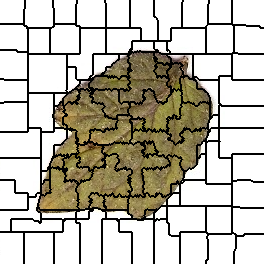

The file beside this chart, header and first rows:
0, 0, 0, 0, 0, 0, 0, 0, 0, 0, 0, 0, 0, 0, 0, 0, 0, 0, 0, 0, 0, 0, 0, 0
0, 0, 0, 0, 0, 0, 0, 0, 0, 0, 0, 0, 0, 0, 0, 0, 0, 0, 0, 0, 0, 0, 0, 0
0, 0, 0, 0, 0, 0, 0, 0, 0, 0, 0, 0, 0, 0, 0, 0, 0, 0, 0, 0, 0, 0, 0, 0
0, 0, 0, 0, 0, 0, 0, 0, 0, 0, 0, 0, 0, 0, 0, 0, 0, 0, 0, 0, 0, 0, 0, 0
0, 0, 0, 0, 0, 0, 0, 0, 0, 0, 0, 0, 0, 0, 0, 0, 0, 0, 0, 0, 0, 0, 0, 0
0, 0, 0, 0, 0, 0, 0, 0, 0, 0, 0, 0, 0, 0, 0, 0, 0, 0, 0, 0, 0, 0, 0, 0
0, 0, 0, 0, 0, 0, 0, 0, 0, 0, 0, 0, 0, 0, 0, 0, 0, 0, 0, 0, 0, 0, 0, 0
0, 0, 0, 0, 0, 0, 0, 0, 0, 0, 0, 0, 0, 0, 0, 0, 0, 0, 0, 0, 0, 0, 0, 0
0, 0, 0, 0, 0, 0, 0, 0, 0, 0, 0, 0, 0, 0, 0, 0, 0, 0, 0, 0, 0, 0, 0, 0
0, 0, 0, 0, 0, 0, 0, 0, 0, 0, 0, 0, 0, 0, 0, 0, 0, 0, 0, 0, 0, 0, 0, 0
0, 0, 0, 0, 0, 0, 0, 0, 0, 0, 0, 0, 0, 0, 0, 0, 0, 0, 0, 0, 0, 0, 0, 0
0, 0, 0, 0, 0, 0, 0, 0, 0, 0, 0, 0, 0, 0, 0, 0, 0, 0, 0, 0, 0, 0, 0, 0
0, 0, 0, 0, 0, 0, 0, 0, 0, 0, 0, 0, 0, 0, 0, 0, 0, 0, 0, 0, 0, 0, 0, 0
0, 0, 0, 0, 0, 0, 0, 0, 0, 0, 0, 0, 0, 0, 0, 0, 0, 0, 0, 0, 0, 0, 0, 0
0, 0, 0, 0, 0, 0, 0, 0, 0, 0, 0, 0, 0, 0, 0, 0, 0, 0, 0, 0, 0, 0, 0, 0
0, 0, 0, 0, 0, 0, 0, 0, 0, 0, 0, 0, 0, 0, 0, 0, 0, 0, 0, 0, 0, 0, 0, 0
0, 0, 0, 0, 0, 0, 0, 0, 0, 0, 0, 0, 0, 0, 0, 0, 0, 0, 0, 0, 0, 0, 0, 0
0, 0, 0, 0, 0, 0, 0, 0, 0, 0, 0, 0, 0, 0, 0, 0, 0, 0, 0, 0, 0, 0, 0, 0
0, 0, 0, 0, 0, 0, 0, 0, 0, 0, 0, 0, 0, 0, 0, 0, 0, 0, 0, 0, 0, 0, 0, 0
0, 0, 0, 0, 0, 0, 0, 0, 0, 0, 0, 0, 0, 0, 0, 0, 0, 0, 0, 0, 0, 0, 0, 0
0, 0, 0, 0, 0, 0, 0, 0, 0, 0, 0, 0, 0, 0, 0, 0, 0, 0, 0, 0, 0, 0, 0, 0
0, 0, 0, 0, 0, 0, 0, 0, 0, 0, 0, 0, 0, 0, 0, 0, 0, 0, 0, 0, 0, 0, 0, 0
0, 0, 0, 0, 0, 0, 0, 0, 0, 0, 0, 0, 0, 0, 0, 0, 0, 0, 0, 0, 0, 0, 0, 0
0, 0, 0, 0, 0, 0, 0, 0, 0, 0, 0, 0, 0, 0, 0, 0, 0, 0, 0, 0, 0, 0, 0, 0
10, 10, 10, 10, 10, 10, 10, 10, 10, 10, 10, 10, 10, 10, 10, 10, 10, 10, 10, 10, 10, 10, 10, 10
10, 10, 10, 10, 10, 10, 10, 10, 10, 10, 10, 10, 10, 10, 10, 10, 10, 10, 10, 10, 10, 10, 10, 10
10, 10, 10, 10, 10, 10, 10, 10, 10, 10, 10, 10, 10, 10, 10, 10, 10, 10, 10, 10, 10, 10, 10, 10
10, 10, 10, 10, 10, 10, 10, 10, 10, 10, 10, 10, 10, 10, 10, 10, 10, 10, 10, 10, 10, 10, 10, 10
10, 10, 10, 10, 10, 10, 10, 10, 10, 10, 10, 10, 10, 10, 10, 10, 10, 10, 10, 10, 10, 10, 10, 10
10, 10, 10, 10, 10, 10, 10, 10, 10, 10, 10, 10, 10, 10, 10, 10, 10, 10, 10, 10, 10, 10, 10, 10
10, 10, 10, 10, 10, 10, 10, 10, 10, 10, 10, 10, 10, 10, 10, 10, 10, 10, 10, 10, 10, 10, 10, 10
10, 10, 10, 10, 10, 10, 10, 10, 10, 10, 10, 10, 10, 10, 10, 10, 10, 10, 10, 10, 10, 10, 10, 10
10, 10, 10, 10, 10, 10, 10, 10, 10, 10, 10, 10, 10, 10, 10, 10, 10, 10, 10, 10, 10, 10, 10, 10
10, 10, 10, 10, 10, 10, 10, 10, 10, 10, 10, 10, 10, 10, 10, 10, 10, 10, 10, 10, 10, 10, 10, 10
10, 10, 10, 10, 10, 10, 10, 10, 10, 10, 10, 10, 10, 10, 10, 10, 10, 10, 10, 10, 10, 10, 10, 10
10, 10, 10, 10, 10, 10, 10, 10, 10, 10, 10, 10, 10, 10, 10, 10, 10, 10, 10, 10, 10, 10, 10, 10
10, 10, 10, 10, 10, 10, 10, 10, 10, 10, 10, 10, 10, 10, 10, 10, 10, 10, 10, 10, 10, 10, 10, 10
10, 10, 10, 10, 10, 10, 10, 10, 10, 10, 10, 10, 10, 10, 10, 10, 10, 10, 10, 10, 10, 10, 10, 10
10, 10, 10, 10, 10, 10, 10, 10, 10, 10, 10, 10, 10, 10, 10, 10, 10, 10, 10, 10, 10, 10, 10, 10
10, 10, 10, 10, 10, 10, 10, 10, 10, 10, 10, 10, 10, 10, 10, 10, 10, 10, 10, 10, 10, 10, 10, 10
10, 10, 10, 10, 10, 10, 10, 10, 10, 10, 10, 10, 10, 10, 10, 10, 10, 10, 10, 10, 10, 10, 10, 10
10, 10, 10, 10, 10, 10, 10, 10, 10, 10, 10, 10, 10, 10, 10, 10, 10, 10, 10, 10, 10, 10, 10, 10
10, 10, 10, 10, 10, 10, 10, 10, 10, 10, 10, 10, 10, 10, 10, 10, 10, 10, 10, 10, 10, 10, 10, 10
10, 10, 10, 10, 10, 10, 10, 10, 10, 10, 10, 10, 10, 10, 10, 10, 10, 10, 10, 10, 10, 10, 10, 10
10, 10, 10, 10, 10, 10, 10, 10, 10, 10, 10, 10, 10, 10, 10, 10, 10, 10, 10, 10, 10, 10, 10, 10
10, 10, 10, 10, 10, 10, 10, 10, 10, 10, 10, 10, 10, 10, 10, 10, 10, 10, 10, 10, 10, 10, 10, 10
10, 10, 10, 10, 10, 10, 10, 10, 10, 10, 10, 10, 10, 10, 10, 10, 10, 10, 10, 10, 10, 10, 10, 10
10, 10, 10, 10, 10, 10, 10, 10, 10, 10, 10, 10, 10, 10, 10, 10, 10, 10, 10, 10, 10, 10, 10, 10
10, 10, 10, 10, 10, 10, 10, 10, 10, 10, 10, 10, 10, 10, 10, 10, 10, 10, 10, 10, 10, 10, 10, 10
10, 10, 10, 10, 10, 10, 10, 10, 10, 10, 10, 10, 10, 10, 10, 10, 10, 10, 10, 10, 10, 10, 10, 10
19, 19, 19, 19, 19, 19, 19, 19, 19, 19, 19, 19, 19, 19, 19, 19, 19, 10, 10, 10, 10, 10, 10, 10
19, 19, 19, 19, 19, 19, 19, 19, 19, 19, 19, 19, 19, 19, 19, 19, 19, 10, 10, 10, 10, 10, 10, 10
19, 19, 19, 19, 19, 19, 19, 19, 19, 19, 19, 19, 19, 19, 19, 19, 19, 19, 19, 19, 19, 19, 19, 19
19, 19, 19, 19, 19, 19, 19, 19, 19, 19, 19, 19, 19, 19, 19, 19, 19, 19, 19, 19, 19, 19, 19, 19
19, 19, 19, 19, 19, 19, 19, 19, 19, 19, 19, 19, 19, 19, 19, 19, 19, 19, 19, 19, 19, 19, 19, 19
19, 19, 19, 19, 19, 19, 19, 19, 19, 19, 19, 19, 19, 19, 19, 19, 19, 19, 19, 19, 19, 19, 19, 19
19, 19, 19, 19, 19, 19, 19, 19, 19, 19, 19, 19, 19, 19, 19, 19, 19, 19, 19, 19, 19, 19, 19, 19
19, 19, 19, 19, 19, 19, 19, 19, 19, 19, 19, 19, 19, 19, 19, 19, 19, 19, 19, 19, 19, 19, 19, 19
19, 19, 19, 19, 19, 19, 19, 19, 19, 19, 19, 19, 19, 19, 19, 19, 19, 19, 19, 19, 19, 19, 19, 19
19, 19, 19, 19, 19, 19, 19, 19, 19, 19, 19, 19, 19, 19, 19, 19, 19, 19, 19, 19, 19, 19, 19, 19
19, 19, 19, 19, 19, 19, 19, 19, 19, 19, 19, 19, 19, 19, 19, 19, 19, 19, 19, 19, 19, 19, 19, 19
... 203 more rows
